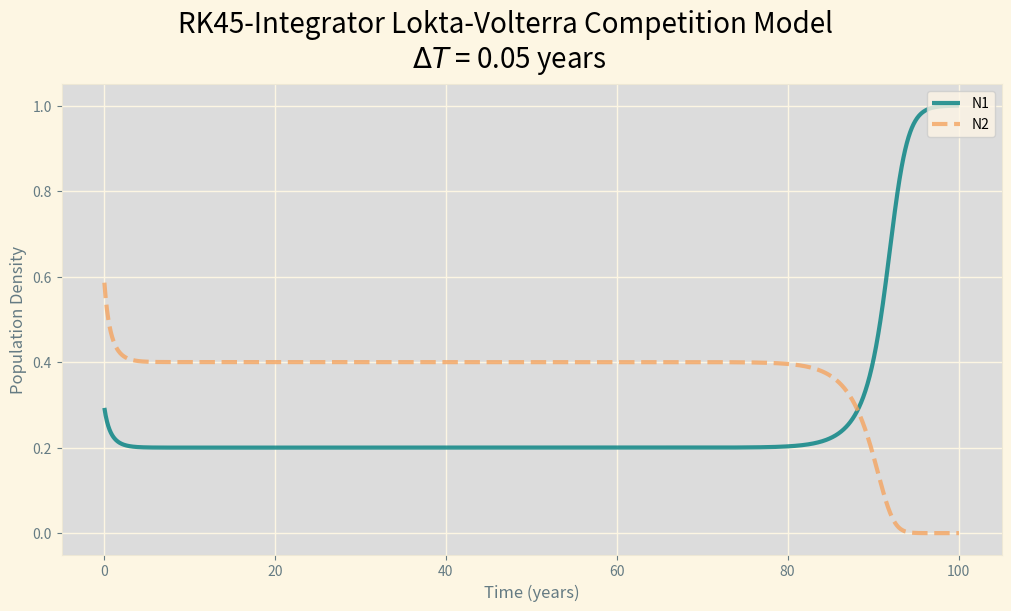
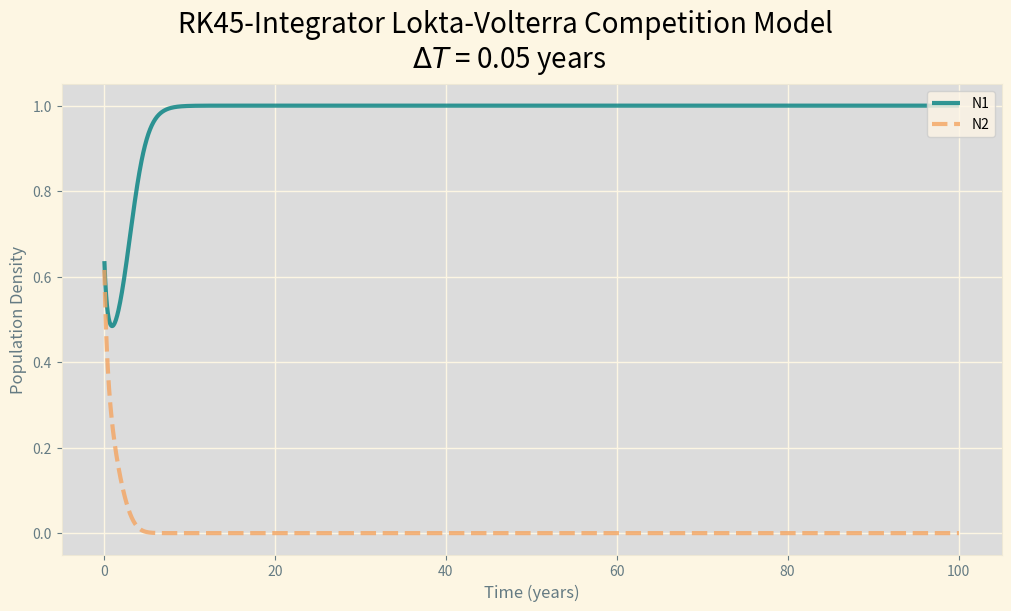

Reproduce these figures in Python, in order.
'''
The following code is for Lab2 of Climate410 Fall 2026.

The script is separated into different sections, mainly:
    * imports at top
    * plot customization
    * function definitions
    * brief validation for functions
    * actual code to be run


To answer question 1, the plotting code and such are all in one special function (no inputs/hard coded-adjacent)

Question 2, 3, and 4 are answered by playing around with calling three different functions (plotting the comp, pred/prey, and lorenz functions)
'''



#Import modules and such
from scipy.integrate import ode
from mpl_toolkits import mplot3d
import numpy as np
import matplotlib.pyplot as plt


#Set the plotting styles:
#Update these to adjust plotting aesthetics
plt.style.use("Solarize_Light2")
plt.rcParams['figure.titlesize'] = 20
plt.rcParams['figure.constrained_layout.use'] = True
plt.rcParams['axes.titlesize'] = 18
plt.rcParams['axes.facecolor'] = 'gainsboro'
plt.rcParams['lines.linewidth'] = 3
plt.rcParams['legend.facecolor'] = 'oldlace'


#Define the methods to be used later
def lotvolt_competition(t, N, coefs):
    '''
    Calculates Lotka-Volterra population change rates for two species
    with populations N at time t
    ===============
        Inputs
    ===============
        t: float
            time (in years)
        N: list of floats [pop1, pop2]
            population density vector [pop1, pop2] [0,1]
        coefs: list of floats [a, b, c, d]
            values of a, b, c, d respectively.
            a, c:
            b, d:
    ===============
        Returns
    ===============
        dNdT: nparray of floats
            change rates [pop1 rate, pop2 rate], density per year
    ====================
        Example Usage
    ====================
    curr_pop_change = lotvolt_predprey(t = 1,                   # time in years
                                        N = curr_population,    # [curr_pop1_density, curr_pop2_density]
                                        coefs = [1, 2, 3, 4],   # [a, b, c, d]
                                    )
    '''
    #create empty vector to hold calulated rates
    dNdT = np.zeros(2)

    a = coefs[0]
    b = coefs[1]
    c = coefs[2]
    d = coefs[3]
    #Calculate RHS of Lotka Volterra Model
    dNdT[0] = a*N[0]*(1-N[0]) - b*N[0]*N[1]
    dNdT[1] = c*N[1]*(1-N[1]) - d*N[0]*N[1]

    return dNdT

def lotvolt_predprey(t, N, coefs):
    '''
    Calculates Predator-Prey Lotka-Volterra population change rates for two species
    with populations N at time t
    ===============
        Inputs
    ===============
        t: float
            Time (in years)
        N: list of floats [prey_density, pred_density]
            Population density vector [prey, predator] [0,1]
        coefs: list of floats [a, b, c, d]
            Values of a, b, c, d respectively.
            a:
            b:
            c:
            d:
    ===============
        Returns
    ===============
        dNdT: nparray [floats]
            change rates [prey rate, pred rate], density per year
    ====================
        Example Usage
    ====================
    curr_pop_change = lotvolt_predprey(t = 1,                   # time in years
                                        N = curr_population,    # [curr_pred_density, curr_prey_density]
                                        coefs = [1, 2, 3, 4],   # [a, b, c, d]
                                    )
    '''
    #create empty vector to hold calulated rates
    dNdT = np.zeros(2)
    # set a,b,c,d values for readability
    a = coefs[0]
    b = coefs[1]
    c = coefs[2]
    d = coefs[3]

    N1 = N[0]
    N2 = N[1]

    #Calculate RHS of Lotka Volterra Model
    dNdT[0] = (a*N1) - (b*N1*N2)
    dNdT[1] = (-c*N2) + (d*N1*N2)
    #print(dNdT)


    return dNdT

def get_lotvolt_comp_solution(coefs):
    '''
    Calculates the equilibrium state solution for the species-competition LotVolt Computation solution
    ===============
        Inputs
    ===============

        coefs: list of floats [a, b, c, d]
            Values of a, b, c, d respectively.
            a, c:
                Reproduction rates of pops 1, 2 respectively
            b, d:
                scales impact of species on each other (2 on 1, 1 on 2)
    ===============
        Returns
    ===============
        [N1, N2]: floats
            Final steady state for N1 and N2
    ====================
        Example Usage
    ====================
        solution_pops = get_lotvolt_comp_solution([1, 2, 3, 4]) # [a, b, c, d]

    '''
    #https://docs.python.org/3/tutorial/errors.html
    #Try to get N1 and N2, making sure to let the user know if the denom is 0
    N1 = None
    N2 = None
    # set a,b,c,d values for readability
    a = coefs[0]
    b = coefs[1]
    c = coefs[2]
    d = coefs[3]

    #Try to calculate N1,N2, return an error for the divide by zero
    try:
        N1 = c*(a - b) / (c*a - b*d)
        N2 = a*(c - d) / (c*a - b*d)
    except ZeroDivisionError:
        print("Dividing by zero!! No solution because c*d = a*d")

    return np.abs([N1,N2]) #added absolute values because sometimes returned -0

def euler_solve_compmodel(N, coefs, d_t, timelength):
    '''
    Use Euler's method to compute a numerical solution of the Lotka-Volt Competition Model
    ===============
        Inputs
    ===============
        N: list of floats [pop1, pop2]
            List of initial population densities for two species in competition
        coefs: list of floats [a, b, c, d]
            Values of a, b, c, d respectively.
            a, c:
                Reproduction rates of pops 1, 2 respectively
            b, d:
                scales impact of species on each other (2 on 1, 1 on 2)
        d_t:
            timestep size (same units as timelength)
        timelength:
            period of time to run the model
    ===============
        Returns
    ===============
        (N1, N2): touple of float lists
            List of population densities over time, each index is a timestep of d_t
        timeline: list of floats
            List of times simulated (to aid in graphing)
    ====================
        Example Usage
    ====================
    populations_over_time, timeline = euler_solve_compmodel(N = [0.3, 0.6],     # [pop1, pop2]
                                                            coefs = [1,2,3,4],  # [a, b, c, d]
                                                            d_t = 1,            # year
                                                            timelength = 100)   # years
    '''
    #define the first N1 and N2 values
    curr_N1 = N[0]
    curr_N2 = N[1]

    #store the first N1 and N2 values into the list of all population densities
    N1 = [curr_N1]
    N2 = [curr_N2]

    #set the first timestep as T = 0
    timeline = [0]

    #loop over times, stepping each timestep
    for time in np.arange(0, timelength, d_t):
        #calculate the change in population for next time step
        dN_dT = lotvolt_competition(time, [curr_N1, curr_N2], coefs)
        #change the populations according to the calc rates
        print(dN_dT)
        curr_N1 += d_t*dN_dT[0]
        curr_N2 += d_t*dN_dT[1]
        #append these new population numbers to the list
        N1.append(curr_N1)
        N2.append(curr_N2)
        #add the current time step to the timeline units of d_t (years)
        timeline.append(time)

    return (N1, N2), timeline

def euler_solve_predmodel(N, coefs, d_t, timelength):
    '''
    Use Euler's method to compute a numerical solution of the Lotka-Volt Predator-Prey Model
    ===============
        Inputs
    ===============
        N: list of floats [prey, pred]
            List of initial population densities for prey and predator respectively
        coefs: list of floats [a, b, c, d]
            Values of a, b, c, d respectively.
            a, c:
                Reproduction rates of pops 1, 2 respectively
            b, d:
                scales impact of species on each other (2 on 1, 1 on 2)
        d_t:
            timestep size (same units as timelength)
        timelength:
            period of time to run the model
    ===============
        Returns
    ===============
        (N1, N2): touple of float lists
            List of population densities over time, each index is a timestep of d_t
        timeline: list of floats
            List of times simulated (to aid in graphing)

    ====================
        Example Usage
    ====================
    populations_over_time, timeline = euler_solve_compmodel(N = [0.3, 0.6],     # [prey, pred]
                                                            coefs = [1,2,3,4],  # [a, b, c, d]
                                                            d_t = 1,            # year
                                                            timelength = 100)   # years
    '''
    #store the first N1 and N2 values into the list of all population densities
    N1 = [N[0]]
    N2 = [N[1]]

    curr_N1 = N[0]
    curr_N2 = N[1]
    #set the first timestep as T = 0
    timeline = [0]

    #loop until the end, stepping each d_t (exclusive to timelength i.e. [0, timelength) )
    for time in np.arange(d_t, timelength, d_t):
        #calculate the change in population for next time step

        dN_dT = lotvolt_predprey(time, N=(curr_N1, curr_N2), coefs=coefs)
        #(f"N1: {curr_N1}, N2: {curr_N2}")
        #print(f"Time: {time}, dN_dT: {dN_dT}")
        #change the populations according to the calc rates
        curr_N1 = curr_N1 + d_t*dN_dT[0]
        curr_N2 = curr_N2 + d_t*dN_dT[1]

        print(curr_N1,curr_N2)
        #append these new population numbers to the list
        N1.append(curr_N1)
        N2.append(curr_N2)
        #add the current time step to the timeline units of d_t (years)
        timeline.append(time)


    return (N1, N2), timeline

def rk45_solve_compmodel(N, coefs, d_t, timelength):
    '''
    Function to find a solution to the competition Lotka-Volt Model using SciPy integrator
    ===============
        Inputs
    ===============
        N: list of floats [pop1, pop2]
            List of initial population densities for pop1 and pop2 respectively
        coefs: list of floats [a, b, c, d]
            Values of a, b, c, d respectively.
            a, c:
                Reproduction rates of pops 1, 2 respectively
            b, d:
                scales impact of species on each other (2 on 1, 1 on 2)
        d_t:
            timestep size (same units as timelength)
        timelength:
            period of time to run the model
    ===============
        Returns
    ===============
        (N1, N2): touple of float lists
            List of population densities over time, each index is a timestep of d_t
        timeline: list of floats
            List of times simulated (to aid in graphing)
    ====================
        Example Usage
    ====================
    populations_over_time, timeline = rk45_solve_compmodel(N = [0.3, 0.6],     # [pop1, pop2]
                                                            coefs = [1,2,3,4],  # [a, b, c, d]
                                                            d_t = 1,            # year
                                                            timelength = 100)   # years
    '''
    #Create a integrator object
    r = ode(lotvolt_competition).set_integrator('dopri5')
    # Set the initial state of the function with the time = 0, population densities, and coefficient values
    r.set_initial_value(N, 0).set_f_params(coefs)
    #set output
    n1 = []
    n2 = []
    timeline = []
    #continue to timestep the function while it is able to and within the timelength
    while r.successful() and r.t < timelength:
        r.integrate(r.t + d_t)
        n1.append(r.y[0])
        n2.append(r.y[1])
        timeline.append(r.t)

    return [n1, n2], timeline

def rk45_solve_predmodel(N, coefs, d_t, timelength):
    '''
    Function to find a solution to the competition Lotka-Volt Model using SciPy integrator
    ===============
        Inputs
    ===============
        N: list of floats [prey, pred]
            List of initial population densities for prey and predator respectively
        coefs: list of floats [a, b, c, d]
            Values of a, b, c, d respectively.
            a, c:
                Reproduction rates of pops 1, 2 respectively
            b, d:
                scales impact of species on each other (2 on 1, 1 on 2)
        d_t:
            timestep size (same units as timelength)
        timelength:
            period of time to run the model
    ===============
        Returns
    ===============
        (N1, N2): touple of float lists
            List of population densities over time, each index is a timestep of d_t
        timeline: list of floats
            List of times simulated (to aid in graphing)
    ====================
        Example Usage
    ====================
    populations_over_time, timeline = rk45_solve_predmodel(N = [0.3, 0.6],     # [prey, pred]
                                                            coefs = [1,2,3,4],  # [a, b, c, d]
                                                            d_t = 1,            # year
                                                            timelength = 100)   # years
    '''

    #Create a integrator object
    r = ode(lotvolt_predprey).set_integrator('dopri5')
    # Set the initial state of the function with the time = 0, population densities, and coefficient values
    r.set_initial_value(N, 0).set_f_params(coefs)
    #set output
    n1 = []
    n2 = []
    timeline = []
    #continue to timestep the function while it is able to and within the timelength
    while r.successful() and r.t < timelength:
        r.integrate(r.t + d_t)
        n1.append(r.y[0])
        n2.append(r.y[1])
        timeline.append(r.t)

    return [n1, n2], timeline

def lorenz(t, coords, r):

    x = coords[0]
    y = coords[1]
    z = coords[2]

    sigma = 10
    b = 8 / 3

    dx = (-sigma * x) + (sigma * y)
    dy = (-x * z) + (r * x) - y
    dz = (x * y) - (b * z)

    return [dx, dy, dz]

def rk45_integrate_lorenz(init_coords, r_val, d_t, timelength):

    r = ode(lorenz).set_integrator('dopri5', atol = 1.0e-10, rtol = 1.0e-10)
    r.set_initial_value(init_coords, 0).set_f_params(r_val)

    x = [init_coords[0]]
    y = [init_coords[1]]
    z = [init_coords[2]]
    timeline = []

    while r.successful() and r.t < timelength:
        r.integrate(r.t + d_t)
        x.append(r.y[0])
        y.append(r.y[1])
        z.append(r.y[2])
        timeline.append(r.t)

    return [x, y, z], timeline

def run_question1_compmodel():

    #completes question 1 for the CLIMATE410 Homework

    #Adjust the initial conditions here
    init_pops = [0.3, 0.6] #[species1, species2]
    coefs = [1, 2, 1, 3] #[a, b, c, d]
    d_t = 1 #years
    timelength = 100 #years

    #get the calculations
    euler_pops, timeline = euler_solve_compmodel(init_pops, coefs, d_t, timelength)
    rk45_pops, timeline2 = rk45_solve_compmodel(init_pops, coefs, d_t, timelength)
    steady_state_solution = get_lotvolt_comp_solution(coefs)

    #Create the fig and axis objects. They should sharex and y to be able to compare easily
    fig, (ax1, ax2) = plt.subplots(1, 2, figsize = (10, 6), sharex=True, sharey=True)

    #Plot the steady state solutions in black
    ax1.hlines(steady_state_solution, 0, timelength, ls = 'solid',
            linewidth = 2, color = 'black', label = 'Steady Soltution')
    ax2.hlines(steady_state_solution, 0, timelength, ls = 'solid',
            linewidth = 2, color = 'black', label = 'Steady Soltution')

    ax1.plot(timeline, euler_pops[0], color = 'teal', alpha = 0.8,  label = "N1")
    ax1.plot(timeline, euler_pops[1], color = 'sandybrown', alpha = 0.8, ls = '--', label = "N2")
    ax2.plot(timeline2, rk45_pops[0], color = 'teal', alpha = 0.8,  label = "N1")
    ax2.plot(timeline2, rk45_pops[1], color = 'sandybrown', alpha = 0.8, ls = '--', label = "N2")



    fig.supxlabel("Time (years)")
    ax1.set_ylabel("Population Density")
    ax2.set_ylabel("Population Density")
    #Turn the yaxis ticks back on
    ax2.yaxis.set_tick_params(labelbottom=True)

    fig.suptitle("Lokta-Volterra Competition Model Solutions"
                + f"\n $\\Delta{{T}}$ = {d_t} years")
    ax1.set_title("Euler")
    ax2.set_title("RK45")
    ax1.legend()
    ax2.legend()
    plt.show()

def run_question1_predmodel():
    #completes question 1 for the CLIMATE410 Homework

    #Adjust the initial conditions here
    init_pops = [0.3, 0.6] #[species1, species2]
    coefs = [1, 2, 1, 3] #[a, b, c, d]
    d_t = 0.05 #years
    timelength = 100 #years

    euler_pops, timeline = euler_solve_predmodel(init_pops, coefs, d_t, timelength)

    #print(timeline[0])
    rk45_pops, timeline2 = rk45_solve_predmodel(init_pops, coefs, d_t, timelength)
    #steady_state_solution = get_lotvolt_comp_solution(coefs)
    #Create the fig and axis objects. They should sharex and y to be able to compare easily
    fig, (ax1, ax2) = plt.subplots(1, 2, figsize = (10, 6), sharex=True, sharey=True)
    ax1.plot(timeline, euler_pops[0], color = 'teal', alpha = 0.8,  label = "Prey")
    ax1.plot(timeline, euler_pops[1], color = 'sandybrown', alpha = 0.8, ls = '--', label = "Predator")
    ax2.plot(timeline2, rk45_pops[0], color = 'teal', alpha = 0.8,  label = "Prey")
    ax2.plot(timeline2, rk45_pops[1], color = 'sandybrown', alpha = 0.8, ls = '--', label = "Predator")

    fig.supxlabel("Time (years)")
    ax1.set_ylabel("Population Density")
    ax2.set_ylabel("Population Density")
    #Turn the yaxis ticks back on
    ax2.yaxis.set_tick_params(labelbottom=True)
    # Set the ylim to 0, 1 to ensure physical values


    fig.suptitle("Lokta-Volterra Pred-Prey Model Solutions"
                + f"\n $\\Delta{{T}}$ = {d_t} years")
    ax1.set_title("Euler")
    ax2.set_title("RK45")
    ax1.legend()
    ax2.legend()
    plt.show()


def plot_RK45_comp(init_pops, coefs, d_t, timelength = 100):

    fig, ax = plt.subplots(1, 1, figsize = (10, 6))
    rk45_pops, timeline = rk45_solve_compmodel(init_pops, coefs, d_t, timelength)
    ax.plot(timeline, rk45_pops[0], color = 'teal', alpha = 0.8,  label = "N1")
    ax.plot(timeline, rk45_pops[1], color = 'sandybrown', alpha = 0.8, ls = '--', label = "N2")
    ax.set_xlabel("Time (years)")
    ax.set_ylabel("Population Density")
    # Set the ylim to 0, 1 to ensure physical values
    fig.suptitle("RK45-Integrator Lokta-Volterra Competition Model"
                + f"\n $\\Delta{{T}}$ = {d_t} years")
    ax.legend(loc = 'upper right')

    plt.show()

def plot_RK45_predprey(init_pops, coefs, d_t, timelength = 100):

    fig, ax = plt.subplots(1, 1, figsize = (10, 6))
    rk45_pops, timeline = rk45_solve_predmodel(init_pops, coefs, d_t, timelength)
    ax.plot(timeline, rk45_pops[0], color = 'teal', alpha = 0.8,  label = "Prey")
    ax.plot(timeline, rk45_pops[1], color = 'sandybrown', alpha = 0.8, ls = '--', label = "Predator")
    ax.set_xlabel("Time (years)")
    ax.set_ylabel("Population Density")
    # Set the ylim to 0, 1 to ensure physical values
    fig.suptitle("RK45-Integrator Lokta-Volterra Pred-Prey Model"
                + f"\n $\\Delta{{T}}$ = {d_t} years")
    ax.legend(loc = 'upper right')

    plt.show()

def plot_RK45_predprey_phase(init_pops, coefs, d_t, timelength = 100):
    fig, ax = plt.subplots(1, 1, figsize = (10, 6))
    rk45_pops, timeline = rk45_solve_predmodel(init_pops, coefs, d_t, timelength)
    ax.plot(rk45_pops[0], rk45_pops[1], color = 'teal')
    ax.set_xlabel("Prey Population Density")
    ax.set_ylabel("Predator Population Density")
    # Set the ylim to 0, 1 to ensure physical values
    fig.suptitle("Pred-Prey Phase Diagram"
                + f"\n $\\Delta{{T}}$ = {d_t} years")

    plt.show()

def plot_lorenz(init_coords, r_val, d_t, timelength = 100):
    fig = plt.figure()
    ax = fig.add_subplot(111, projection='3d')
    coords, timeline = rk45_integrate_lorenz(init_coords, r_val, d_t, timelength)
    ax.plot(coords[0],coords[1], coords[2], color = 'teal', linewidth = 0.3)
    ax.set_xlabel("x-position")
    ax.set_ylabel("y-position")
    ax.set_zlabel("z-position")
    # Set the ylim to 0, 1 to ensure physical values
    fig.suptitle(f"Lorenz Trajectory \n Initial Pos: {init_coords}, r = {r_val}")

    plt.show()

'''
Some validation tests are included below (mainly for testing the solution to the competition model. Question 1
was used as a validation test for the euler and rk45 code, as well as playing around with some output values.

Lorenz and Pred/Prey model validation was ensuring that there was a semi-normal looking timeseries for the plotted output
(sinusoidal for the pred/prey, and the orbit-y lorenz solutions)
'''

#Uncomment print statements to test the solution function
#print(get_lotvolt_comp_solution(1, 1, 1, 1)) #returns divide by 0 error (good)
#print(get_lotvolt_comp_solution(2, 1, 4, 4)) #return [1, 0] (good)
#print(get_lotvolt_comp_solution(4,4,2,5)) #return [-0, 1] (good enough)
#print(get_lotvolt_comp_solution(3, 4, 5, 6)) #good

#Run the functions to complete each question
#run_question1_compmodel()
#run_question1_predmodel()


#Uncomment to play around with the competition model output:
init_pops = [0.3, 0.6]
init_conds = [1, 2, 1, 3]
print(get_lotvolt_comp_solution(init_conds))
plot_RK45_comp(init_pops, init_conds, d_t = 0.05)
plot_RK45_comp([2/3, 2/3], init_conds, d_t = 0.05)

#plot_RK45_predprey([0.5,0.5], [1, 2, 1, 3], d_t = 0.05)
#plot_RK45_predprey([0.5,0.5], [1, 2, 1, 3], d_t = 0.05)

#Adjust the function below to plot the rk45 solution for the predator/prey model
#plot_RK45_predprey_phase([0.5, 0.5], [1, 2, 1, 3], d_t = 0.05)
#plot_RK45_predprey_phase([0.3, 0.8], [1, 2, 1, 3], d_t = 0.05)

#uncomment the code below to adjust the lorenz curves
##init_cond = [1,1,1]
#plot_lorenz(init_cond, r_val=23, d_t = 0.01, timelength=100)
#init_cond = [1+10**(-5),1+10**(-5),1+10**(-5)]
#plot_lorenz([1+10**(-5),1+10**(-5),1+10**(-5)], r_val=23, d_t = 0.01, timelength=100)
